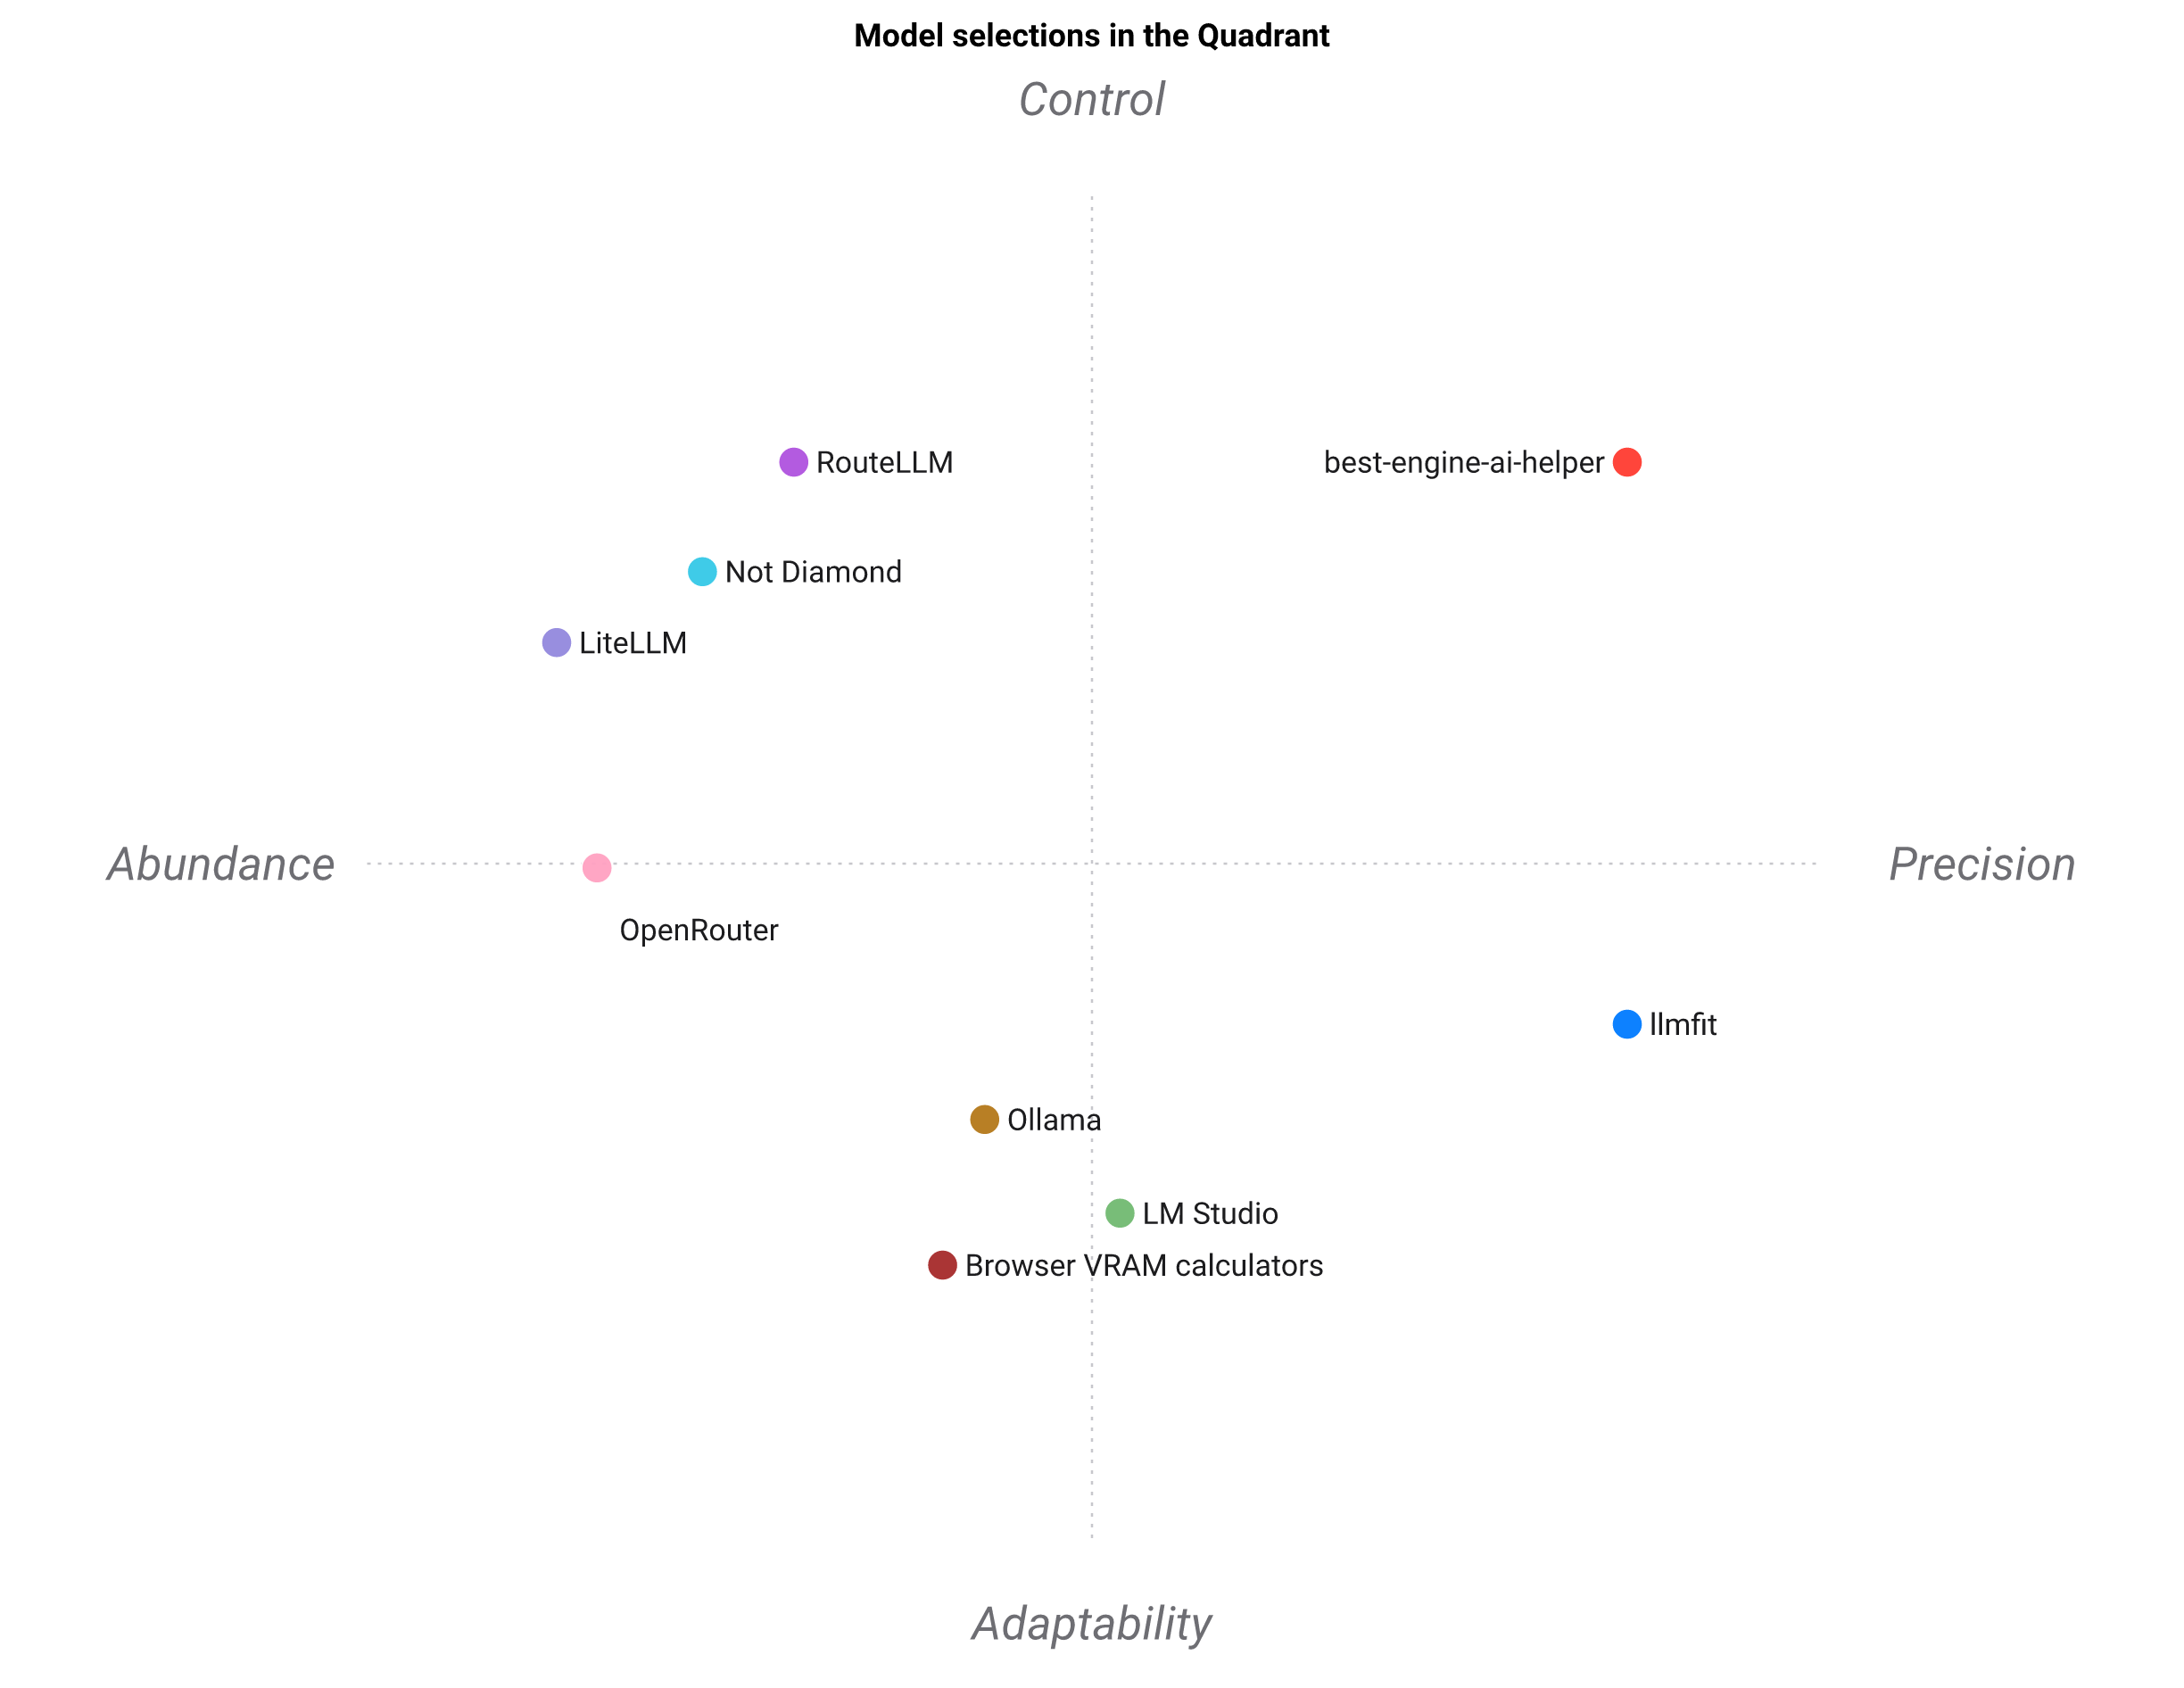

The data file committed next to this chart (first rows):
Model selection, Hardware detection, Local fit, Measures speed on this machine, Paid models in the same decision, Routes on keys present, Scores carry provenance, Catalog breadth, Verifies quality before you depend on it, Programmatic API
best-engine-ai-helper, 5, 5, 5, 5, 5, 5, 2, 5, 5
llmfit, 5, 5, 5, 1, 1, 4, 5, 2, 4
RouteLLM, 1, 1, 1, 4, 2, 3, 2, 3, 5
LiteLLM, 1, 1, 1, 5, 4, 1, 5, 1, 5
OpenRouter, 1, 1, 1, 5, 1, 2, 5, 1, 4
Not Diamond, 1, 1, 1, 5, 2, 2, 3, 3, 4
Ollama, 2, 3, 3, 1, 1, 1, 4, 1, 4
LM Studio, 3, 4, 3, 1, 1, 1, 4, 1, 3
Browser VRAM calculators, 1, 4, 1, 1, 1, 2, 3, 1, 1
